The GitHub repository mehulperimal14/Sentrix contains a labelled image folder "frames" with 5 categories: normal, fire, weapon, assault, robbery. Examples follow, each with its label.

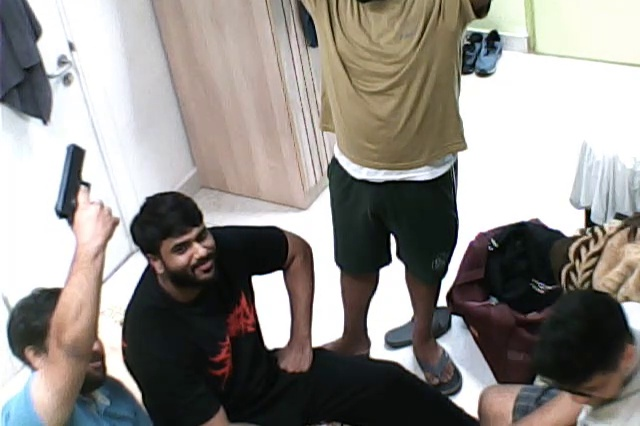
Label: weapon

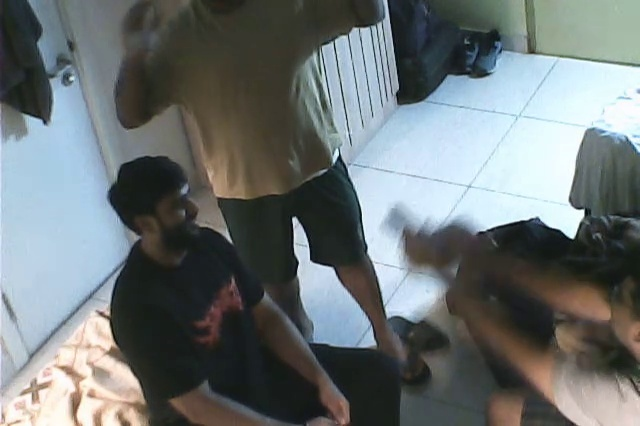
Label: assault

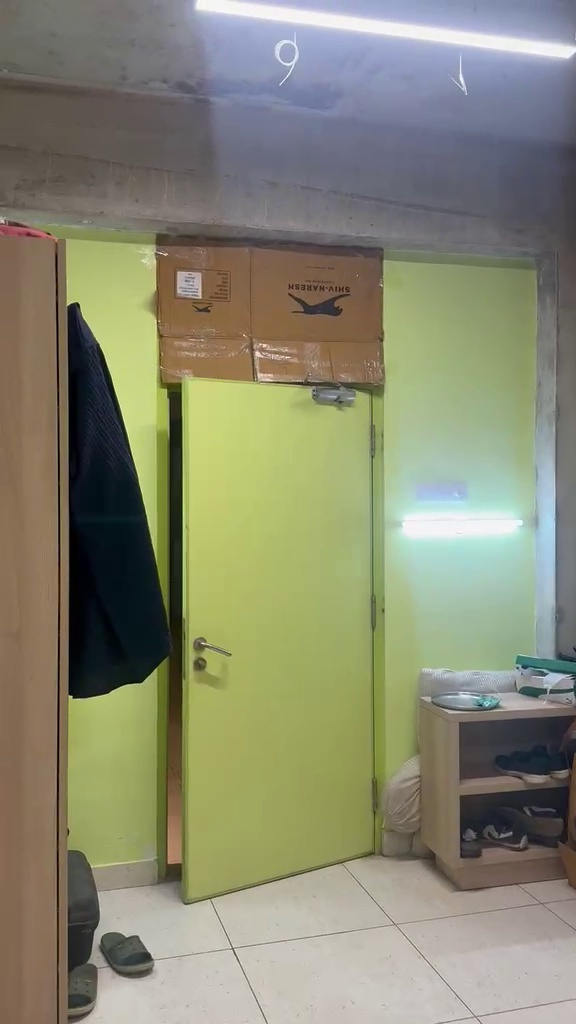
Label: normal

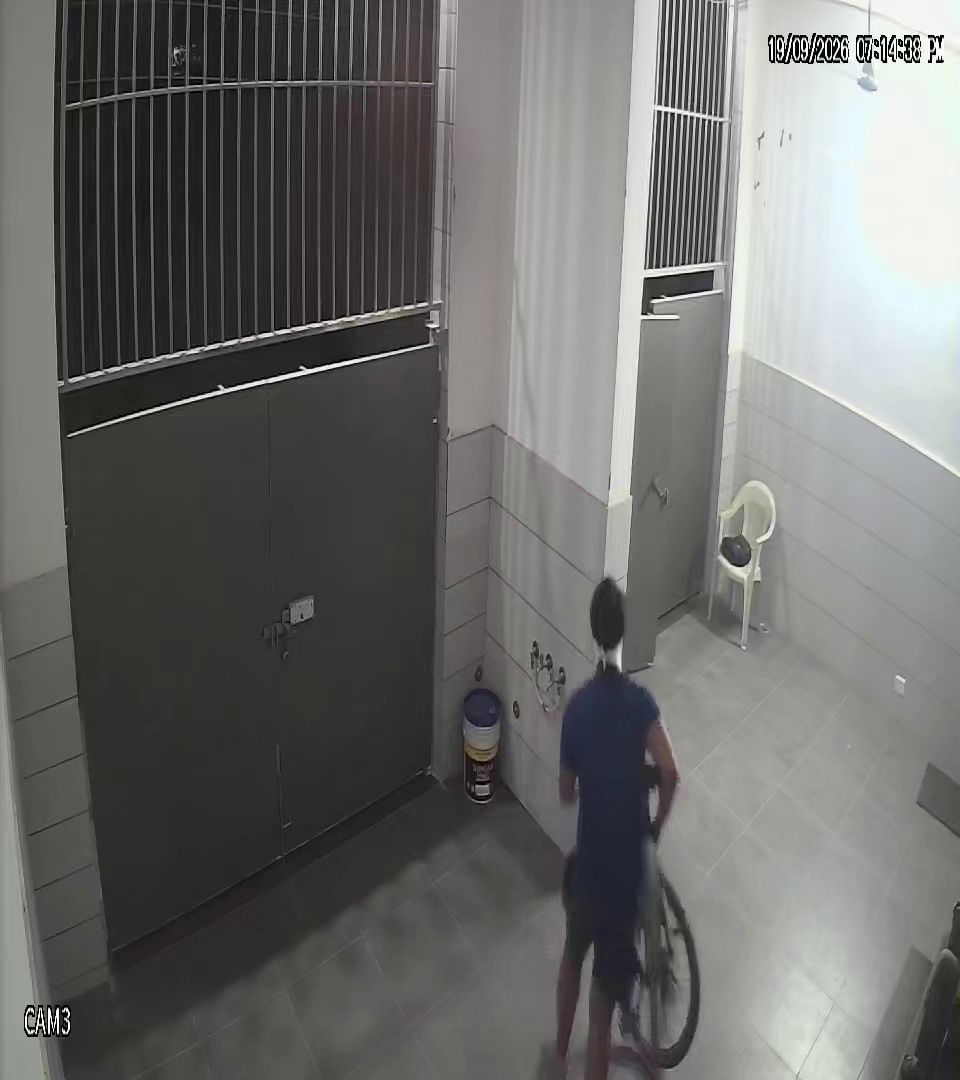
Label: normal

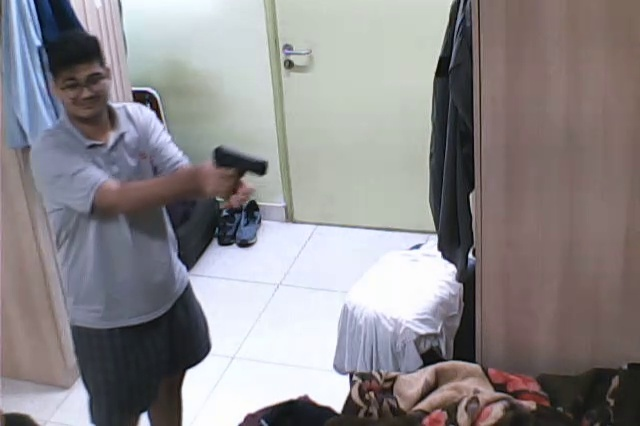
Label: weapon

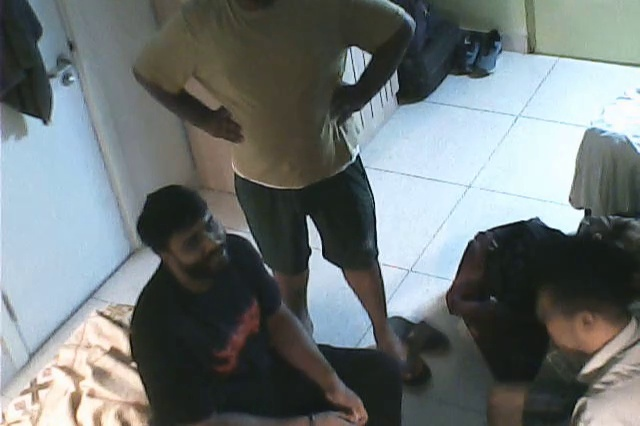
Label: normal
